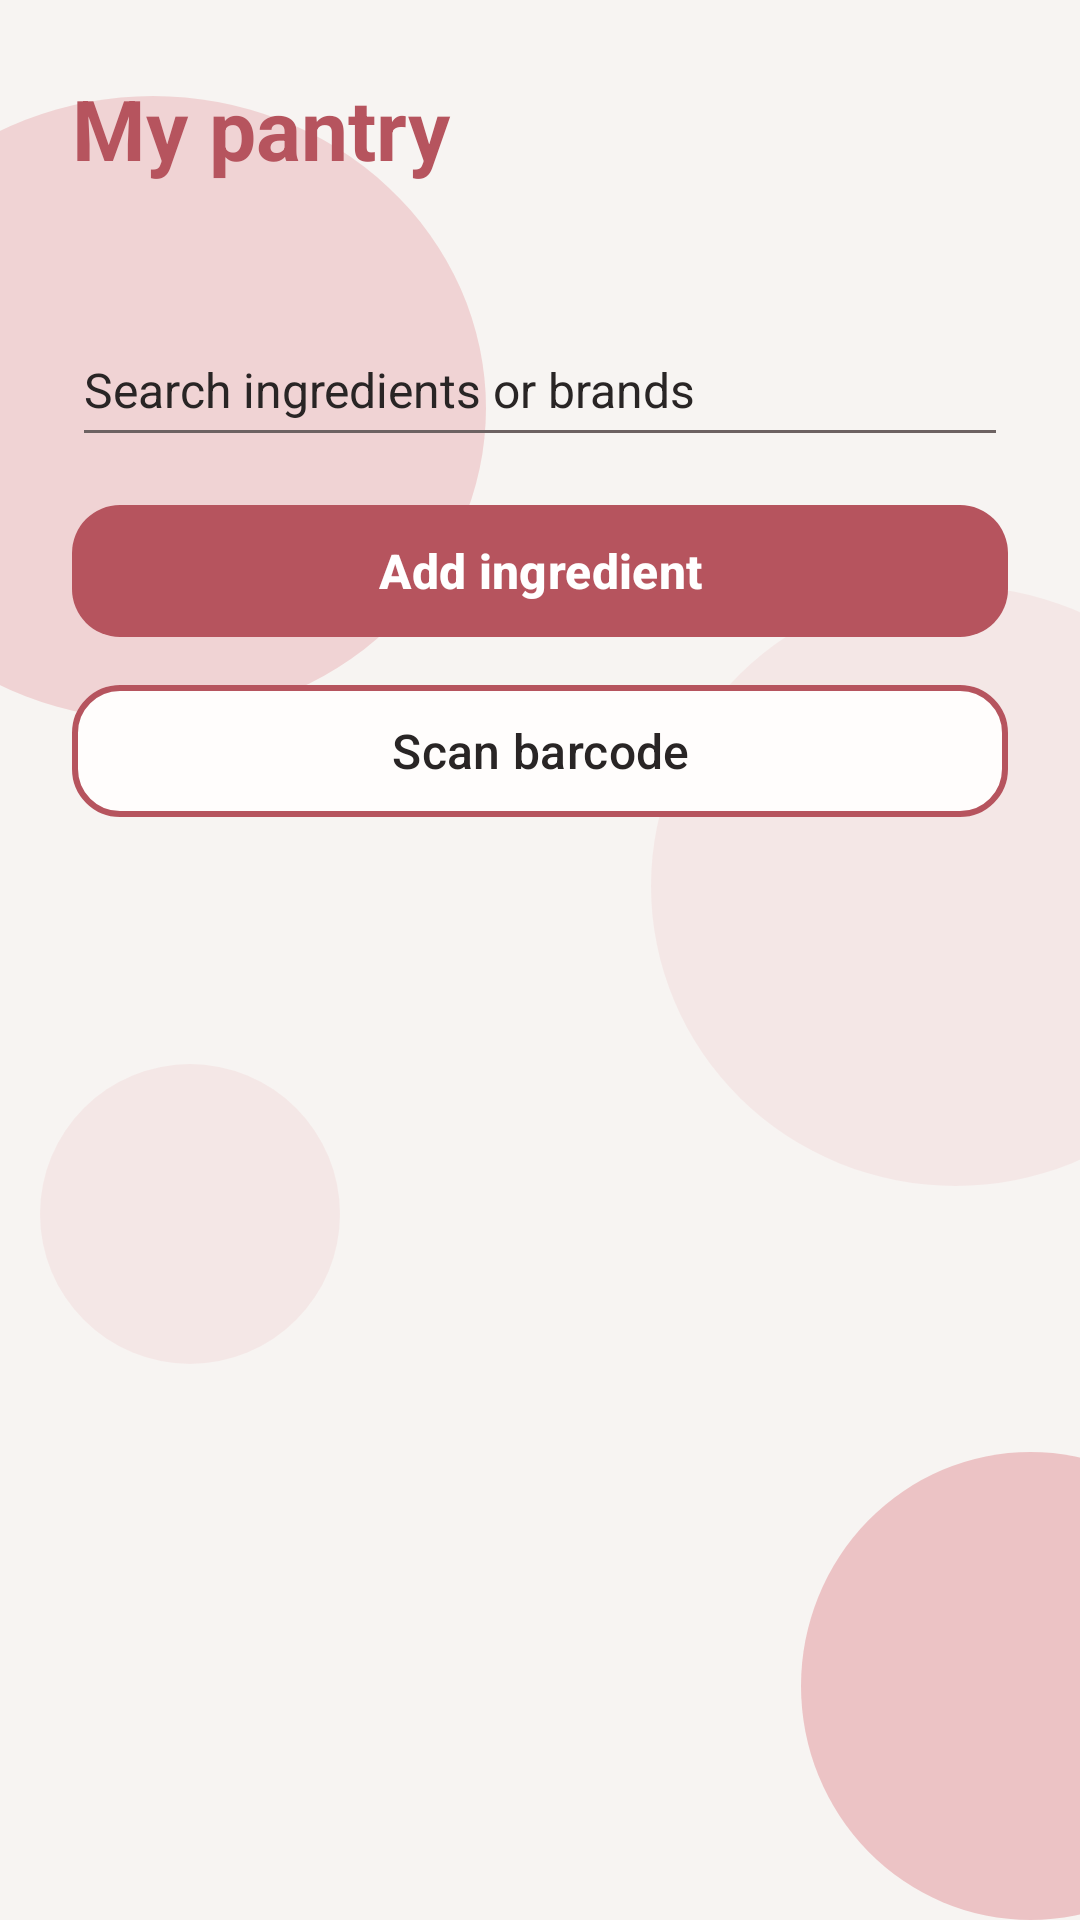

Reconstruct the res/layout file that produces this screen, plus the resources it refers to.
<!-- AndroidManifest.xml: application theme Theme.RecipeApp -->
<!-- res/layout/fragment_pantry.xml -->
<?xml version="1.0" encoding="utf-8"?>
<androidx.constraintlayout.widget.ConstraintLayout xmlns:android="http://schemas.android.com/apk/res/android"
    xmlns:app="http://schemas.android.com/apk/res-auto"
    android:layout_width="match_parent"
    android:layout_height="match_parent">

    <include layout="@layout/bg_circles_strong" />

    <LinearLayout
        android:layout_width="0dp" android:layout_height="0dp"
        android:orientation="vertical" android:padding="24dp"
        app:layout_constraintTop_toTopOf="parent"
        app:layout_constraintBottom_toBottomOf="parent"
        app:layout_constraintStart_toStartOf="parent"
        app:layout_constraintEnd_toEndOf="parent">
        <include layout="@layout/pantry_controls" />
        <TextView android:id="@+id/pantry_message" android:layout_width="match_parent"
            android:layout_height="wrap_content" android:layout_marginTop="24dp" android:gravity="center"
            style="@style/AppText" android:accessibilityLiveRegion="polite" android:visibility="gone" />
        <ListView android:id="@+id/pantry_list" android:layout_width="match_parent"
            android:layout_height="0dp" android:layout_weight="1" android:layout_marginTop="12dp"
            android:divider="@color/app_outline" android:dividerHeight="1dp" android:clipToPadding="false"
            android:paddingBottom="16dp" />
    </LinearLayout>
</androidx.constraintlayout.widget.ConstraintLayout>
<!-- res/layout/bg_circles_strong.xml (included above) -->
<?xml version="1.0" encoding="utf-8"?>
<merge xmlns:android="http://schemas.android.com/apk/res/android"
    xmlns:app="http://schemas.android.com/apk/res-auto">

    <View
        android:id="@+id/view_register_circle_1"
        android:layout_width="222dp"
        android:layout_height="208dp"
        android:alpha="0.4"
        android:background="@drawable/bg_circle"
        android:translationX="-60dp"
        app:layout_constraintBottom_toBottomOf="parent"
        app:layout_constraintEnd_toEndOf="parent"
        app:layout_constraintHorizontal_bias="0.0"
        app:layout_constraintStart_toStartOf="parent"
        app:layout_constraintTop_toTopOf="parent"
        app:layout_constraintVertical_bias="0.074" />

    <View
        android:id="@+id/view_register_circle_2"
        android:layout_width="203dp"
        android:layout_height="200dp"
        android:alpha="0.15"
        android:background="@drawable/bg_circle"
        android:translationX="60dp"
        app:layout_constraintBottom_toBottomOf="parent"
        app:layout_constraintEnd_toEndOf="parent"
        app:layout_constraintHorizontal_bias="1.0"
        app:layout_constraintStart_toStartOf="parent"
        app:layout_constraintTop_toTopOf="parent"
        app:layout_constraintVertical_bias="0.444" />

    <View
        android:id="@+id/view_register_circle_3"
        android:layout_width="153dp"
        android:layout_height="156dp"
        android:alpha="0.6"
        android:background="@drawable/bg_circle"
        android:translationX="60dp"
        app:layout_constraintBottom_toBottomOf="parent"
        app:layout_constraintEnd_toEndOf="parent"
        app:layout_constraintHorizontal_bias="1.0"
        app:layout_constraintStart_toStartOf="parent"
        app:layout_constraintTop_toTopOf="parent"
        app:layout_constraintVertical_bias="1.0" />

    <View
        android:id="@+id/view_register_circle_4"
        android:layout_width="100dp"
        android:layout_height="100dp"
        android:alpha="0.15"
        android:background="@drawable/bg_circle"
        android:translationX="0dp"
        app:layout_constraintBottom_toBottomOf="parent"
        app:layout_constraintEnd_toEndOf="parent"
        app:layout_constraintHorizontal_bias="0.051"
        app:layout_constraintStart_toStartOf="parent"
        app:layout_constraintTop_toTopOf="parent"
        app:layout_constraintVertical_bias="0.657" />
</merge>
<!-- res/layout/pantry_controls.xml (included above) -->
<?xml version="1.0" encoding="utf-8"?>
<LinearLayout xmlns:android="http://schemas.android.com/apk/res/android"
    android:layout_width="match_parent" android:layout_height="wrap_content"
    android:orientation="vertical">
    <TextView android:layout_width="match_parent" android:layout_height="wrap_content"
        style="@style/AppTitle" android:text="@string/pantry_title" android:accessibilityHeading="true" />
    <TextView android:id="@+id/pantry_notice" android:layout_width="match_parent"
        android:layout_height="wrap_content" android:layout_marginTop="8dp" style="@style/AppTextSecondary" />
    <EditText android:id="@+id/pantry_filter" android:layout_width="match_parent"
        android:layout_height="wrap_content" android:minHeight="48dp" android:layout_marginTop="16dp"
        android:hint="@string/pantry_search_hint" android:inputType="text" android:imeOptions="actionDone"
        android:singleLine="true" android:importantForAutofill="no" style="@style/AppEditText" />
    <com.google.android.material.button.MaterialButton android:id="@+id/pantry_add"
        android:layout_width="match_parent" android:layout_height="wrap_content"
        android:layout_marginTop="12dp" style="@style/PrimaryButton" android:text="@string/pantry_add_title" />
    <com.google.android.material.button.MaterialButton android:id="@+id/pantry_scan"
        android:layout_width="match_parent" android:layout_height="wrap_content"
        android:layout_marginTop="8dp" style="@style/SecondaryButton" android:text="@string/pantry_scan_barcode" />
</LinearLayout>
<!-- resources referenced by this layout -->
<resources>
  <color name="app_outline">#DCCBCB</color>
  <!-- drawable bg_circle (drawable) -->
  <?xml version="1.0" encoding="utf-8"?>
  <shape xmlns:android="http://schemas.android.com/apk/res/android"
      android:shape="oval">
  
      <solid android:color="@color/app_circle" />
  
  </shape>
  <string name="pantry_add_title">Add ingredient</string>
  <string name="pantry_scan_barcode">Scan barcode</string>
  <string name="pantry_search_hint">Search ingredients or brands</string>
  <string name="pantry_title">My pantry</string>
  <style name="AppEditText">
          <item name="android:textColor">@color/app_text</item>
          <item name="android:textColorHint">@color/app_text</item>
          <item name="android:textSize">16sp</item>
      </style>
  <style name="AppText">
          <item name="android:textColor">@color/app_text</item>
          <item name="android:textSize">16sp</item>
          <item name="android:textStyle">normal</item>
      </style>
  <style name="AppTextSecondary">
          <item name="android:textColor">@color/app_text_secondary</item>
          <item name="android:textSize">14sp</item>
          <item name="android:textStyle">normal</item>
      </style>
  <style name="AppTitle">
          <item name="android:textColor">@color/app_primary</item>
          <item name="android:textSize">28sp</item>
          <item name="android:textStyle">bold</item>
      </style>
  <style name="PrimaryButton" parent="Widget.Material3.Button">
          <item name="backgroundTint">@color/app_primary</item>
          <item name="android:textColor">@color/app_on_primary</item>
          <item name="android:textSize">16sp</item>
          <item name="android:textStyle">bold</item>
          <item name="android:textAllCaps">false</item>
          <item name="android:minHeight">52dp</item>
          <item name="cornerRadius">16dp</item>
      </style>
  <style name="SecondaryButton" parent="Widget.Material3.Button.OutlinedButton">
          <item name="backgroundTint">@color/app_surface</item>
          <item name="android:textColor">@color/app_text</item>
          <item name="android:textSize">16sp</item>
          <item name="android:textAllCaps">false</item>
          <item name="android:minHeight">52dp</item>
          <item name="cornerRadius">16dp</item>
          <item name="strokeColor">@color/app_primary</item>
          <item name="strokeWidth">2dp</item>
      </style>
  <style name="Theme.RecipeApp" parent="Base.Theme.RecipeApp" />
  <color name="app_circle">#E6A4A8</color>
  <color name="app_text">#292525</color>
  <color name="app_text_secondary">#6D6262</color>
  <color name="app_primary">#B6545E</color>
  <color name="app_on_primary">#FFFFFF</color>
  <color name="app_surface">#FFFDFC</color>
  <style name="Base.Theme.RecipeApp" parent="Theme.Material3.DayNight.NoActionBar">
  
          
          <item name="colorPrimary">@color/app_primary</item>
          <item name="colorOnPrimary">@color/app_on_primary</item>
  
          
          <item name="colorSecondary">@color/app_primary</item>
          <item name="colorOnSecondary">@color/app_on_primary</item>
  
          
          <item name="colorSurface">@color/app_surface</item>
          <item name="colorOnSurface">@color/app_text</item>
  
          
          <item name="colorOutline">@color/app_outline</item>
  
          
          <item name="android:windowBackground">@color/app_background</item>
          <item name="android:colorBackground">@color/app_background</item>
  
          
          <item name="android:textColorPrimary">@color/app_text</item>
          <item name="android:textColorSecondary">@color/app_text_secondary</item>
  
      </style>
  <color name="app_background">#F7F4F2</color>
</resources>
